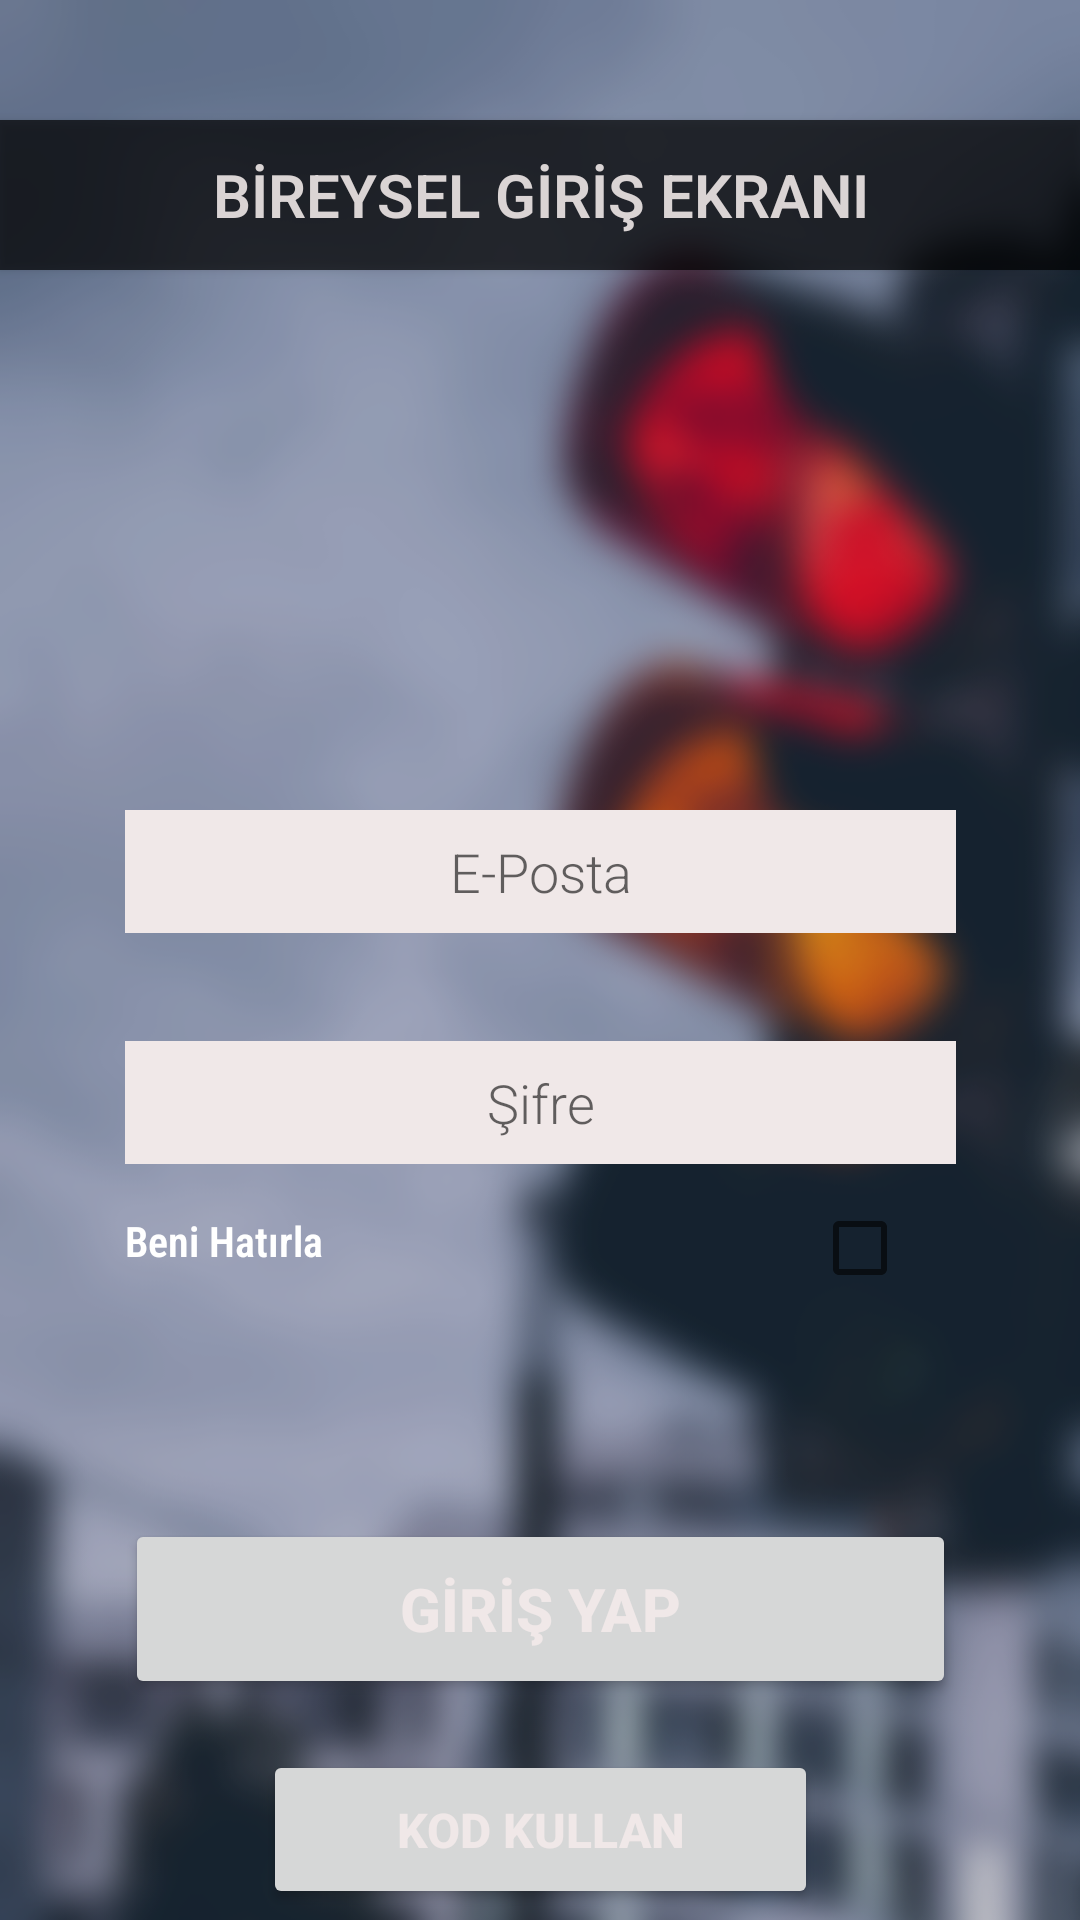

The Android layout XML behind this screen, and the referenced resources:
<!-- AndroidManifest.xml: application theme AppTheme.ObjectDetection -->
<!-- res/layout/login_screen_bireysel.xml -->
<?xml version="1.0" encoding="utf-8"?>
<androidx.constraintlayout.widget.ConstraintLayout xmlns:android="http://schemas.android.com/apk/res/android"
    xmlns:app="http://schemas.android.com/apk/res-auto"
    xmlns:tools="http://schemas.android.com/tools"
    android:layout_width="match_parent"
    android:layout_height="match_parent"
    android:background="@drawable/bireysel_background"
    tools:context=".LoginScreen.LoginScreenMain">


    <Button
        android:id="@+id/button4"
        android:layout_width="match_parent"
        android:layout_height="50dp"
        android:layout_marginTop="40dp"
        android:background="#B3000000"
        android:fontFamily="sans-serif-light"
        android:text="BİREYSEL GİRİŞ EKRANI"
        android:textColor="#DAD4D4"
        android:textSize="20sp"
        android:textStyle="bold"
        app:layout_constraintEnd_toEndOf="parent"
        app:layout_constraintHorizontal_bias="0.0"
        app:layout_constraintStart_toStartOf="parent"
        app:layout_constraintTop_toTopOf="parent" />

    <EditText
        android:id="@+id/lsb_mailET"
        android:layout_width="277dp"
        android:layout_height="41dp"
        android:layout_marginStart="50dp"
        android:layout_marginTop="180dp"
        android:layout_marginEnd="50dp"
        android:background="#F0E8E8"
        android:ems="10"
        android:fontFamily="sans-serif-light"
        android:hint="E-Posta"
        android:inputType="textPersonName"
        android:textAlignment="center"
        app:layout_constraintEnd_toEndOf="parent"
        app:layout_constraintStart_toStartOf="parent"
        app:layout_constraintTop_toBottomOf="@+id/button4" />

    <CheckBox
        android:id="@+id/lsb_rememberMeCHECK"
        android:layout_width="wrap_content"
        android:layout_height="wrap_content"
        android:layout_marginTop="4dp"
        android:fontFamily="sans-serif-light"
        app:layout_constraintBottom_toTopOf="@+id/lsb_errorMessageTXT"
        app:layout_constraintEnd_toEndOf="@+id/lsb_passwordET"
        app:layout_constraintHorizontal_bias="1.0"
        app:layout_constraintStart_toEndOf="@+id/textView"
        app:layout_constraintTop_toBottomOf="@+id/lsb_passwordET"
        app:layout_constraintVertical_bias="0.0" />

    <Button
        android:id="@+id/lsb_errorMessageTXT"
        android:layout_width="278dp"
        android:layout_height="wrap_content"
        android:layout_marginTop="56dp"
        android:background="#782a54"
        android:fontFamily="sans-serif-light"
        android:text="-"
        android:textAlignment="center"
        android:textColor="#DAD4D4"
        android:textSize="14sp"
        android:textStyle="bold"
        android:visibility="invisible"
        app:layout_constraintEnd_toEndOf="parent"
        app:layout_constraintStart_toStartOf="parent"
        app:layout_constraintTop_toBottomOf="@+id/lsb_passwordET" />

    <TextView
        android:id="@+id/textView"
        android:layout_width="wrap_content"
        android:layout_height="wrap_content"
        android:layout_marginTop="16dp"
        android:fontFamily="sans-serif-condensed-light"
        android:text="Beni Hatırla"
        android:textColor="#FFFFFF"
        android:textStyle="bold"
        app:layout_constraintStart_toStartOf="@+id/lsb_passwordET"
        app:layout_constraintTop_toBottomOf="@+id/lsb_passwordET" />

    <EditText
        android:id="@+id/lsb_passwordET"
        android:layout_width="277dp"
        android:layout_height="41dp"
        android:layout_marginStart="50dp"
        android:layout_marginTop="36dp"
        android:layout_marginEnd="50dp"
        android:background="#F0E8E8"
        android:ems="10"
        android:fontFamily="sans-serif-light"
        android:hint="Şifre"
        android:inputType="textPersonName"
        android:textAlignment="center"
        app:layout_constraintEnd_toEndOf="parent"
        app:layout_constraintStart_toStartOf="parent"
        app:layout_constraintTop_toBottomOf="@+id/lsb_mailET" />

    <Button
        android:id="@+id/lsb_confirmBTN"
        android:layout_width="277dp"
        android:layout_height="60dp"
        android:fontFamily="sans-serif-medium"
        android:text="GİRİŞ YAP"
        android:textColor="#f0e8e8"
        android:textSize="20sp"
        android:textStyle="bold"
        app:layout_constraintBottom_toBottomOf="parent"
        app:layout_constraintEnd_toEndOf="parent"
        app:layout_constraintStart_toStartOf="parent"
        app:layout_constraintTop_toBottomOf="@+id/lsb_errorMessageTXT"

        app:layout_constraintVertical_bias="0.161" />

    <Button
        android:id="@+id/lsb_useCodeBTN"
        android:layout_width="185dp"
        android:layout_height="53dp"
        android:layout_marginStart="50dp"
        android:layout_marginTop="15dp"
        android:layout_marginEnd="50dp"
        android:fontFamily="sans-serif-medium"
        android:text="Kod Kullan"
        android:textColor="#f0e8e8"
        android:textSize="16sp"
        android:textStyle="bold"
        app:layout_constraintBottom_toBottomOf="parent"
        app:layout_constraintEnd_toEndOf="parent"
        app:layout_constraintStart_toStartOf="parent"
        app:layout_constraintTop_toBottomOf="@+id/lsb_confirmBTN"
        app:layout_constraintVertical_bias="0.361" />

    <ImageView
        android:id="@+id/imageView2"
        android:layout_width="300dp"
        android:layout_height="281dp"
        android:visibility="gone"
        app:layout_constraintBottom_toTopOf="@+id/lsb_mailET"
        app:layout_constraintEnd_toEndOf="parent"
        app:layout_constraintStart_toStartOf="parent"
        app:layout_constraintTop_toBottomOf="@+id/button4"
        app:srcCompat="@drawable/logo_man" />

</androidx.constraintlayout.widget.ConstraintLayout>
<!-- resources referenced by this layout -->
<resources>
  <!-- drawable bireysel_background: png bitmap (drawable-v24, 285285 bytes) -->
  <!-- drawable logo_man: png bitmap (drawable-v24, 55972 bytes) -->
  <style name="AppTheme.ObjectDetection" parent="Theme.MaterialComponents.DayNight.DarkActionBar">
          
          <item name="colorPrimary">@color/colorPrimary</item>
          <item name="colorPrimaryDark">@color/colorPrimaryDark</item>
          <item name="colorAccent">@color/colorAccent</item>
          <item name="windowActionBar">false</item>
          <item name="windowNoTitle">true</item>
      </style>
  <color name="colorPrimary">#44748D</color>
  <color name="colorPrimaryDark">#1F3541</color>
  <color name="colorAccent">#58333B</color>
</resources>
